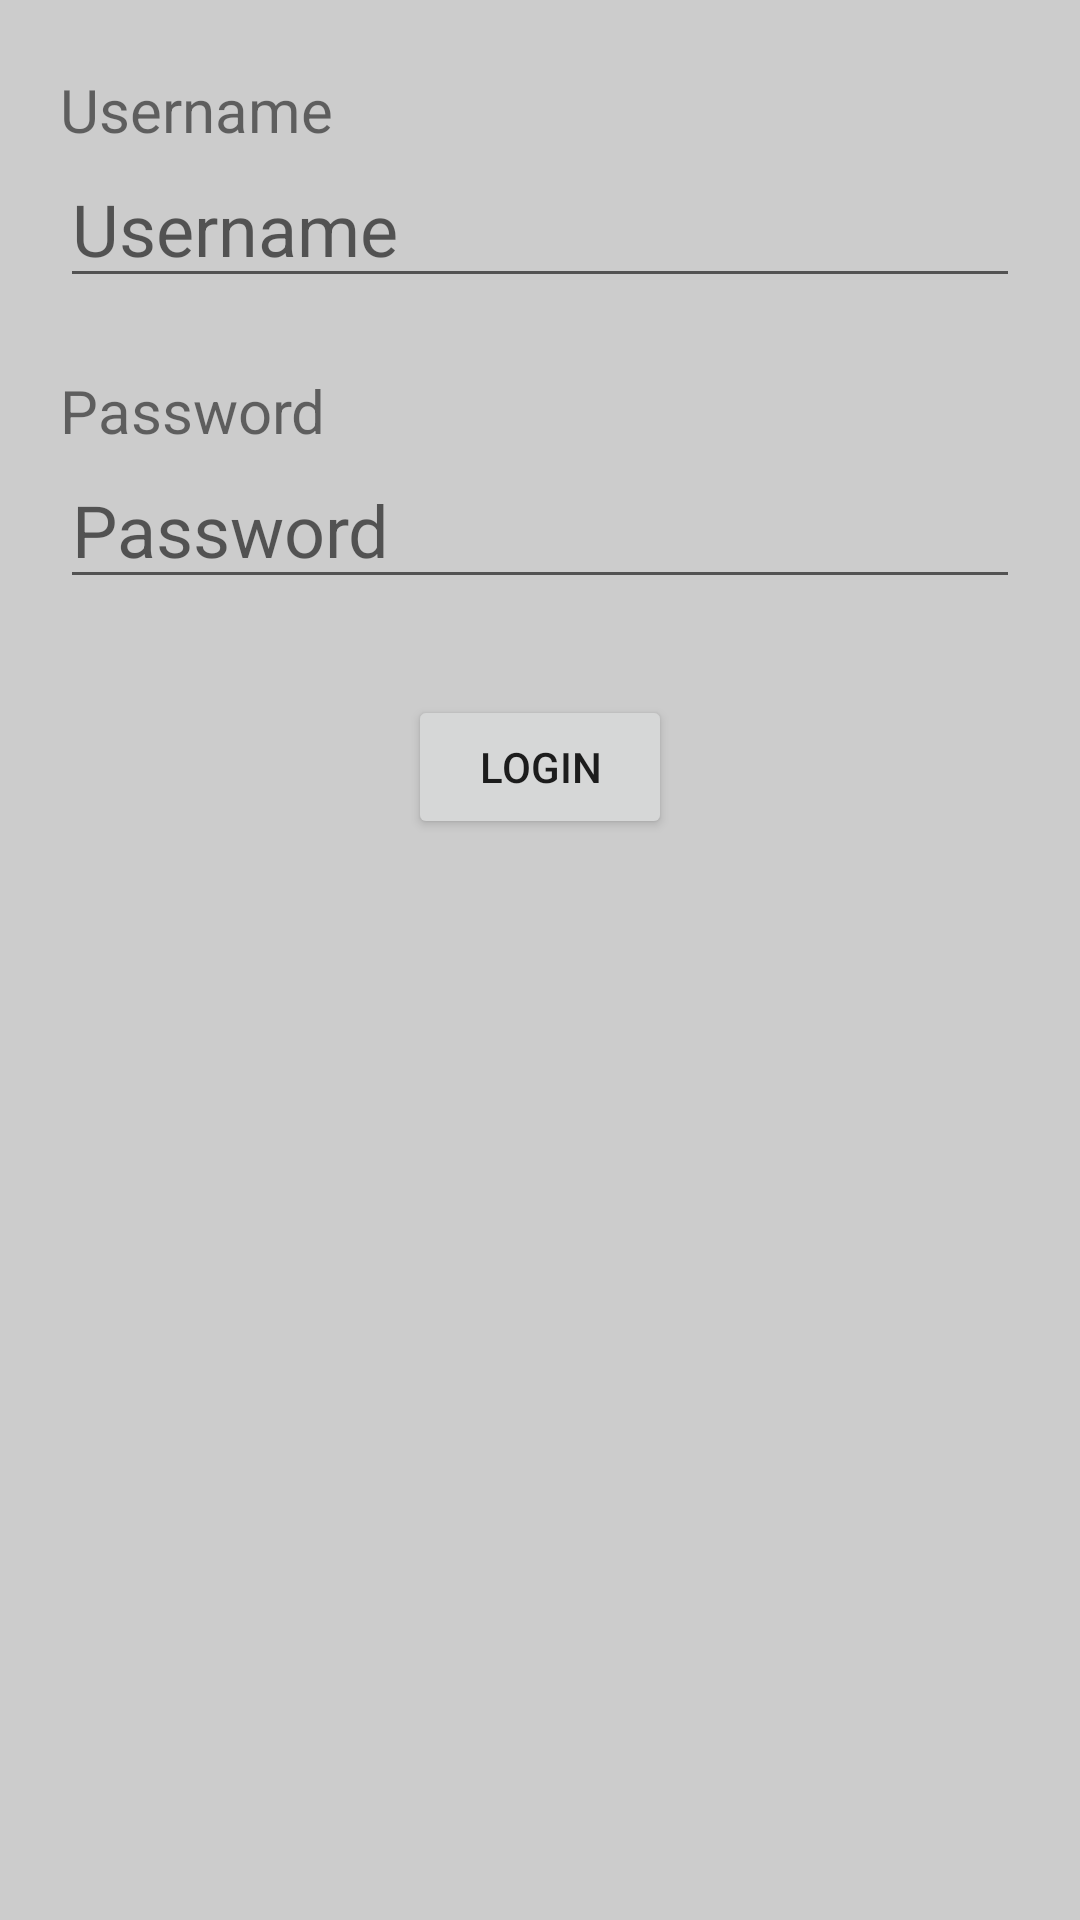

Reconstruct the res/layout file that produces this screen, plus the resources it refers to.
<!-- AndroidManifest.xml: application theme Theme.ArchitectureTest -->
<!-- res/layout/fragment_login.xml -->
<?xml version="1.0" encoding="utf-8"?>
<androidx.constraintlayout.widget.ConstraintLayout xmlns:android="http://schemas.android.com/apk/res/android"
    xmlns:app="http://schemas.android.com/apk/res-auto"
    xmlns:tools="http://schemas.android.com/tools"
    android:layout_width="match_parent"
    android:layout_height="match_parent"
    android:background="#CCCCCC"
    tools:context=".login.LoginFragment">

    <TextView
        android:id="@+id/login_tv_usernameLabel"
        android:text="Username"
        app:layout_constraintBottom_toTopOf="@+id/login_et_username"
        app:layout_constraintStart_toStartOf="@+id/login_et_username"
        style="@style/editTextLabel" />

    <EditText
        android:id="@+id/login_et_username"
        style="@style/ThemeOverlay.Material3.TextInputEditText.OutlinedBox"
        android:layout_width="0dp"
        android:layout_height="wrap_content"
        android:layout_marginStart="20dp"
        android:layout_marginTop="50dp"
        android:layout_marginEnd="20dp"
        android:ems="10"
        android:hint="Username"
        android:inputType="textWebEmailAddress"
        android:textSize="24sp"
        app:layout_constraintEnd_toEndOf="parent"
        app:layout_constraintStart_toStartOf="parent"
        app:layout_constraintTop_toTopOf="parent" />

    <TextView
        android:id="@+id/login_tv_passwordLabel"
        style="@style/editTextLabel"
        android:layout_width="wrap_content"
        android:layout_height="wrap_content"
        android:layout_marginTop="24dp"
        android:text="Password"
        app:layout_constraintStart_toStartOf="@+id/login_et_password"
        app:layout_constraintTop_toBottomOf="@+id/login_et_username" />

    <EditText
        android:id="@+id/login_et_password"
        style="@style/ThemeOverlay.Material3.TextInputEditText"
        android:layout_width="0dp"
        android:layout_height="wrap_content"
        android:ems="10"
        android:hint="Password"
        android:inputType="textPassword"
        android:textSize="24sp"
        app:layout_constraintEnd_toEndOf="@+id/login_et_username"
        app:layout_constraintStart_toStartOf="@+id/login_et_username"
        app:layout_constraintTop_toBottomOf="@+id/login_tv_passwordLabel" />

    <Button
        android:id="@+id/login_bt_login"
        android:layout_width="wrap_content"
        android:layout_height="wrap_content"
        android:layout_marginTop="32dp"
        android:text="Login"
        app:layout_constraintEnd_toEndOf="parent"
        app:layout_constraintStart_toStartOf="parent"
        app:layout_constraintTop_toBottomOf="@+id/login_et_password" />

</androidx.constraintlayout.widget.ConstraintLayout>
<!-- resources referenced by this layout -->
<resources>
  <style name="editTextLabel">
          <item name="android:layout_width">wrap_content</item>
          <item name="android:layout_height">wrap_content</item>
          <item name="android:textSize">20sp</item>
      </style>
  <style name="Theme.ArchitectureTest" parent="Theme.MaterialComponents.DayNight.DarkActionBar">
          
          <item name="colorPrimary">@color/purple_500</item>
          <item name="colorPrimaryVariant">@color/purple_700</item>
          <item name="colorOnPrimary">@color/white</item>
          
          <item name="colorSecondary">@color/teal_200</item>
          <item name="colorSecondaryVariant">@color/teal_700</item>
          <item name="colorOnSecondary">@color/black</item>
          
          <item name="android:statusBarColor" tools:targetApi="l">?attr/colorPrimaryVariant</item>
          
      </style>
  <!-- not gathered from this repository: default colours our renderer supplied (Android Studio template values) -->
  <color name="purple_500">#FF6200EE</color>
  <color name="purple_700">#FF3700B3</color>
  <color name="teal_200">#FF03DAC5</color>
  <color name="teal_700">#FF018786</color>
  <color name="black">#FF000000</color>
  <color name="white">#FFFFFFFF</color>
</resources>
